8-way image classification set "Split_Data_Reorg" from GitHub (cherie-dips/MLPR_Project); label vocabulary: pH 5 enzymatic, pH 5 hydrolytic, pH 6 enzymatic, pH 6 hydrolytic, pH 7 enzymatic, pH 7 hydrolytic, pH 8 enzymatic, pH 8 hydrolytic.

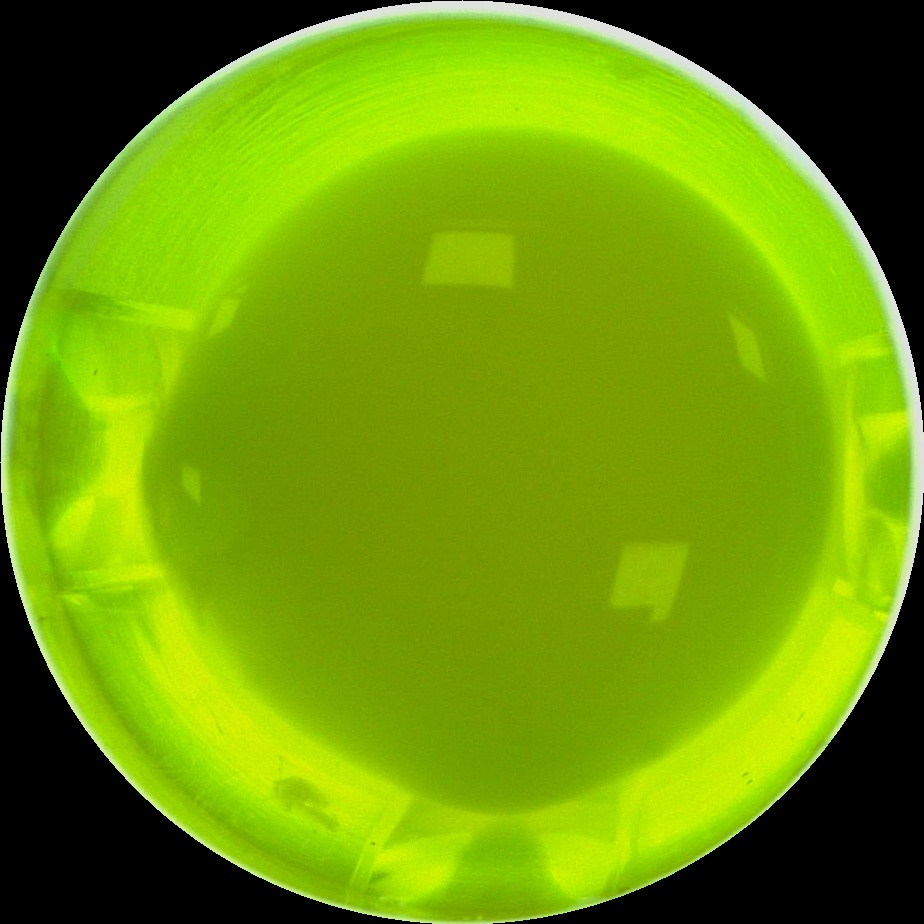
Label: pH 8 hydrolytic

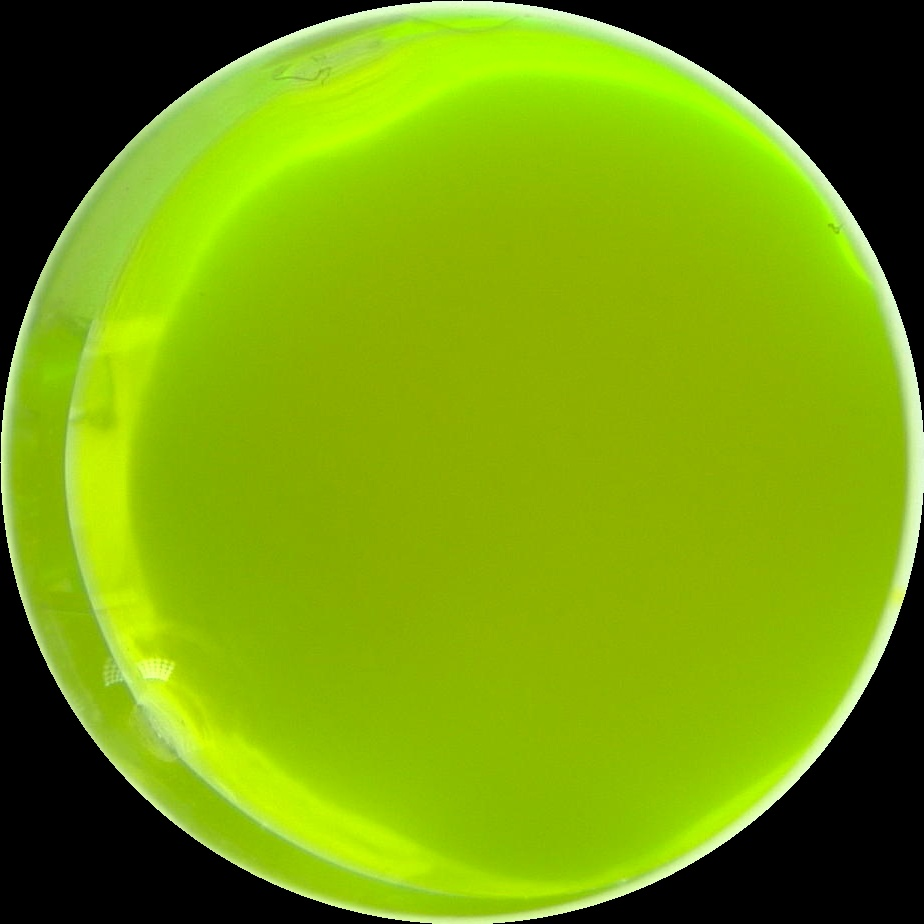
Label: pH 6 hydrolytic

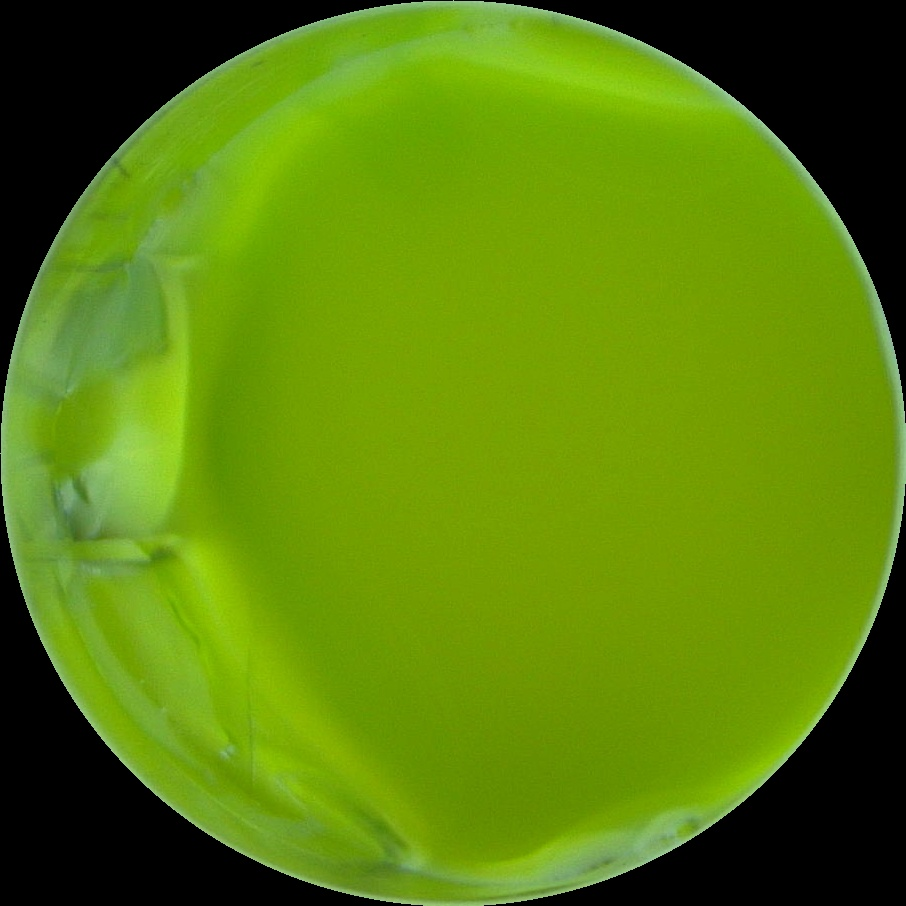
Label: pH 5 enzymatic

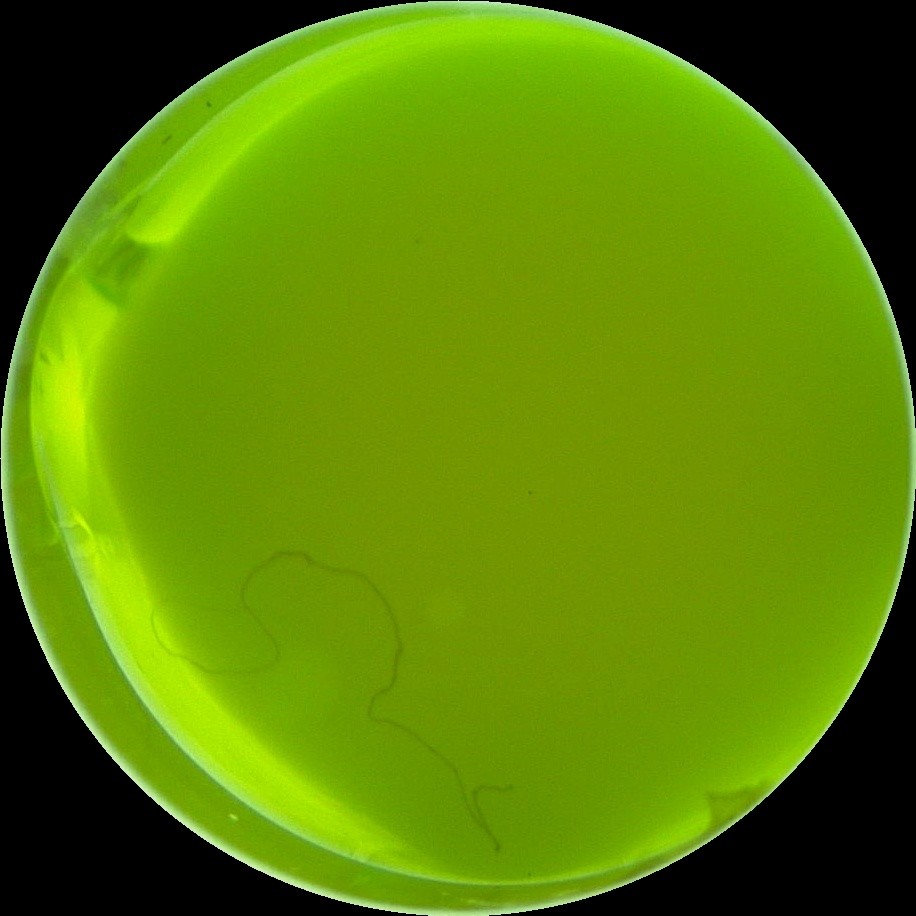
Label: pH 6 enzymatic

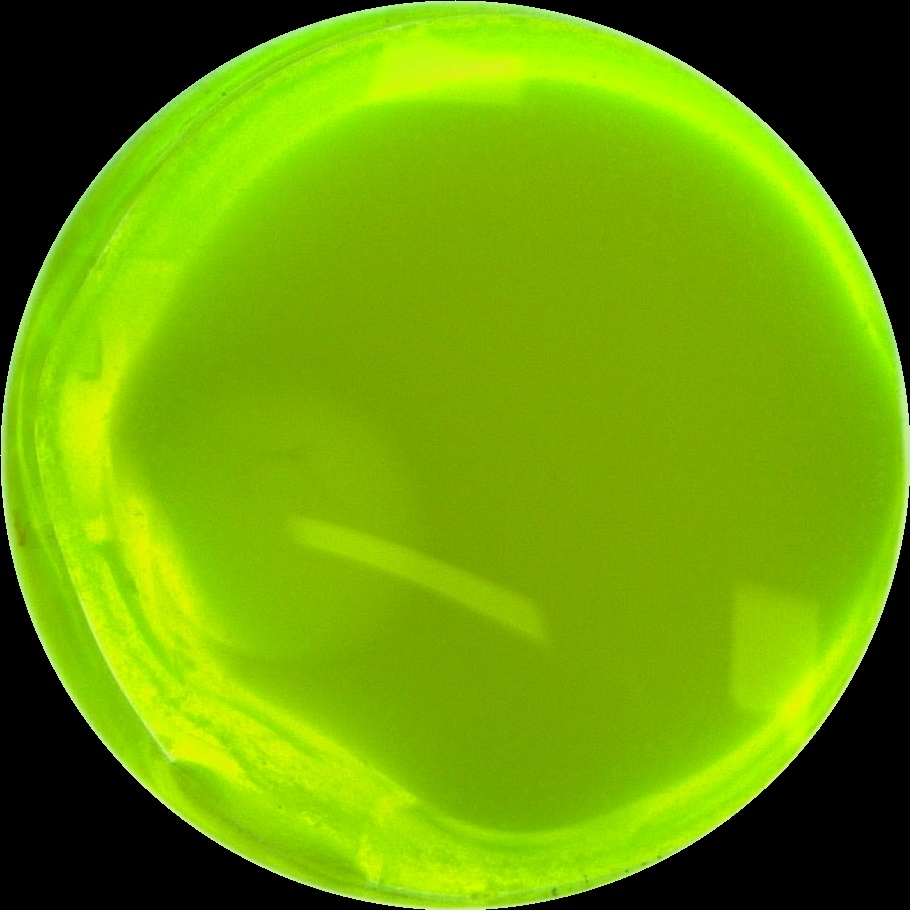
Label: pH 7 hydrolytic

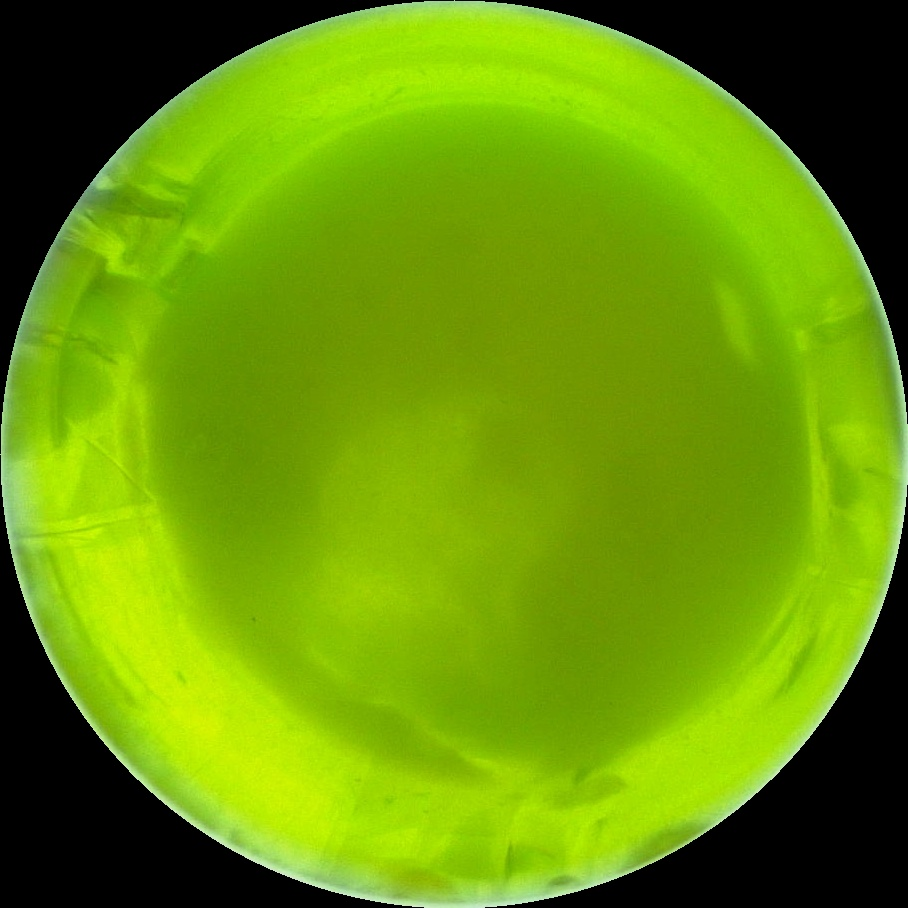
Label: pH 7 enzymatic
